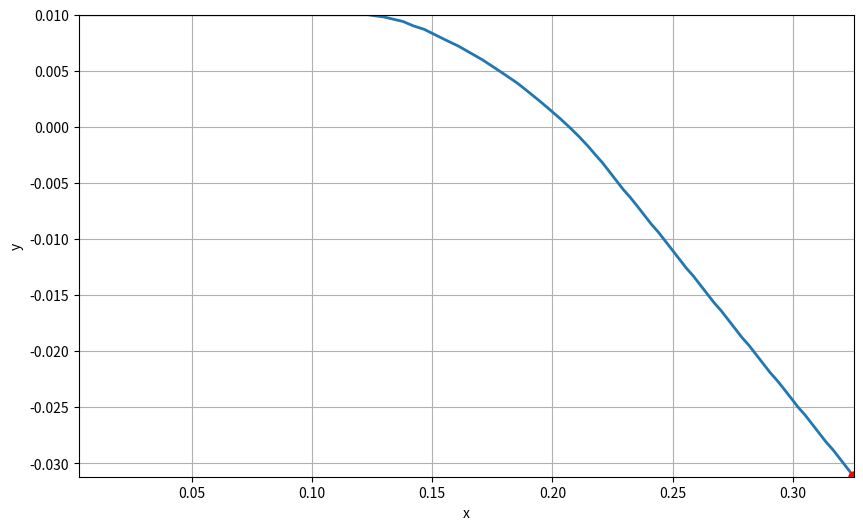

This figure's Python source: (Note: this script raises an exception after producing the figure.)
import numpy as np
import matplotlib.pyplot as plt
from matplotlib.animation import FuncAnimation

x_vals_1 = np.array([0.0030, 0.0060, 0.0090, 0.0120, 0.0150, 0.0180, 0.0210, 0.0240, 0.0270, 0.0300, 0.0330, 0.0360, 0.0390, 0.0420, 0.0450, 0.0480, 0.0510, 0.0540, 0.0570, 0.0600, 0.0630, 0.0660, 0.0690, 0.0720, 0.0750, 0.0780, 0.0810, 0.0840, 0.0870, 0.0900, 0.0930, 0.0960, 0.0990, 0.1020, 0.1050, 0.1080, 0.1110, 0.1140, 0.1170, 0.1200, 0.1230, 0.1263, 0.1299, 0.1338, 0.1378, 0.1422, 0.1466, 0.1513, 0.1560, 0.1609, 0.1658, 0.1707, 0.1757, 0.1806, 0.1854, 0.1901, 0.1947, 0.1991, 0.2034, 0.2074, 0.2112, 0.2147, 0.2179, 0.2208, 0.2237, 0.2266, 0.2295, 0.2324, 0.2354, 0.2383, 0.2412, 0.2441, 0.2470, 0.2499, 0.2528, 0.2557, 0.2586, 0.2615, 0.2644, 0.2673, 0.2702, 0.2731, 0.2760, 0.2789, 0.2818, 0.2847, 0.2876, 0.2905, 0.2934, 0.2964, 0.2993, 0.3022, 0.3051, 0.3080, 0.3109, 0.3138, 0.3167, 0.3196, 0.3225, 0.3254])
y_vals_1 = np.array([0.0100, 0.0100, 0.0100, 0.0100, 0.0100, 0.0100, 0.0100, 0.0100, 0.0100, 0.0100, 0.0100, 0.0100, 0.0100, 0.0100, 0.0100, 0.0100, 0.0100, 0.0100, 0.0100, 0.0100, 0.0100, 0.0100, 0.0100, 0.0100, 0.0100, 0.0100, 0.0100, 0.0100, 0.0100, 0.0100, 0.0100, 0.0100, 0.0100, 0.0100, 0.0100, 0.0100, 0.0100, 0.0100, 0.0100, 0.0100, 0.0100, 0.0099, 0.0098, 0.0096, 0.0094, 0.0090, 0.0087, 0.0082, 0.0077, 0.0072, 0.0066, 0.0060, 0.0053, 0.0046, 0.0039, 0.0031, 0.0023, 0.0015, 0.0007, -0.0001, -0.0009, -0.0017, -0.0025, -0.0032, -0.0040, -0.0048, -0.0056, -0.0063, -0.0071, -0.0079, -0.0087, -0.0094, -0.0102, -0.0110, -0.0118, -0.0126, -0.0133, -0.0141, -0.0149, -0.0157, -0.0164, -0.0172, -0.0180, -0.0188, -0.0195, -0.0203, -0.0211, -0.0219, -0.0226, -0.0234, -0.0242, -0.0250, -0.0257, -0.0265, -0.0273, -0.0281, -0.0288, -0.0296, -0.0304, -0.0312])
fig, ax = plt.subplots(figsize=(10, 6))
ax.set_xlim(min(x_vals_1), max(x_vals_1))
ax.set_ylim(min(y_vals_1), max(y_vals_1))
ax.set_xlabel("x")
ax.set_ylabel("y")
ax.grid(True)

#Создание фигур
line1,  = ax.plot([], [], linewidth=2)
point1, = ax.plot([], [], 'ro', markersize=8)

#Инициализация
def init():
	line1.set_data([], [])
	point1.set_data([], [])

	return line1, point1

#Обновление кадра
def update(frame):
	line1.set_data(x_vals_1[:frame+1], y_vals_1[:frame+1])
	point1.set_data([x_vals_1[frame]], [y_vals_1[frame]])
	return line1, point1

#Создание анимации
ani = FuncAnimation(
	fig,
	update,
	frames=len(x_vals_1),
	init_func=init,
	interval=10,
	blit=True
)

#Сохранение анимации
ani.save("parabola.mp4", writer="ffmpeg", fps=100)
